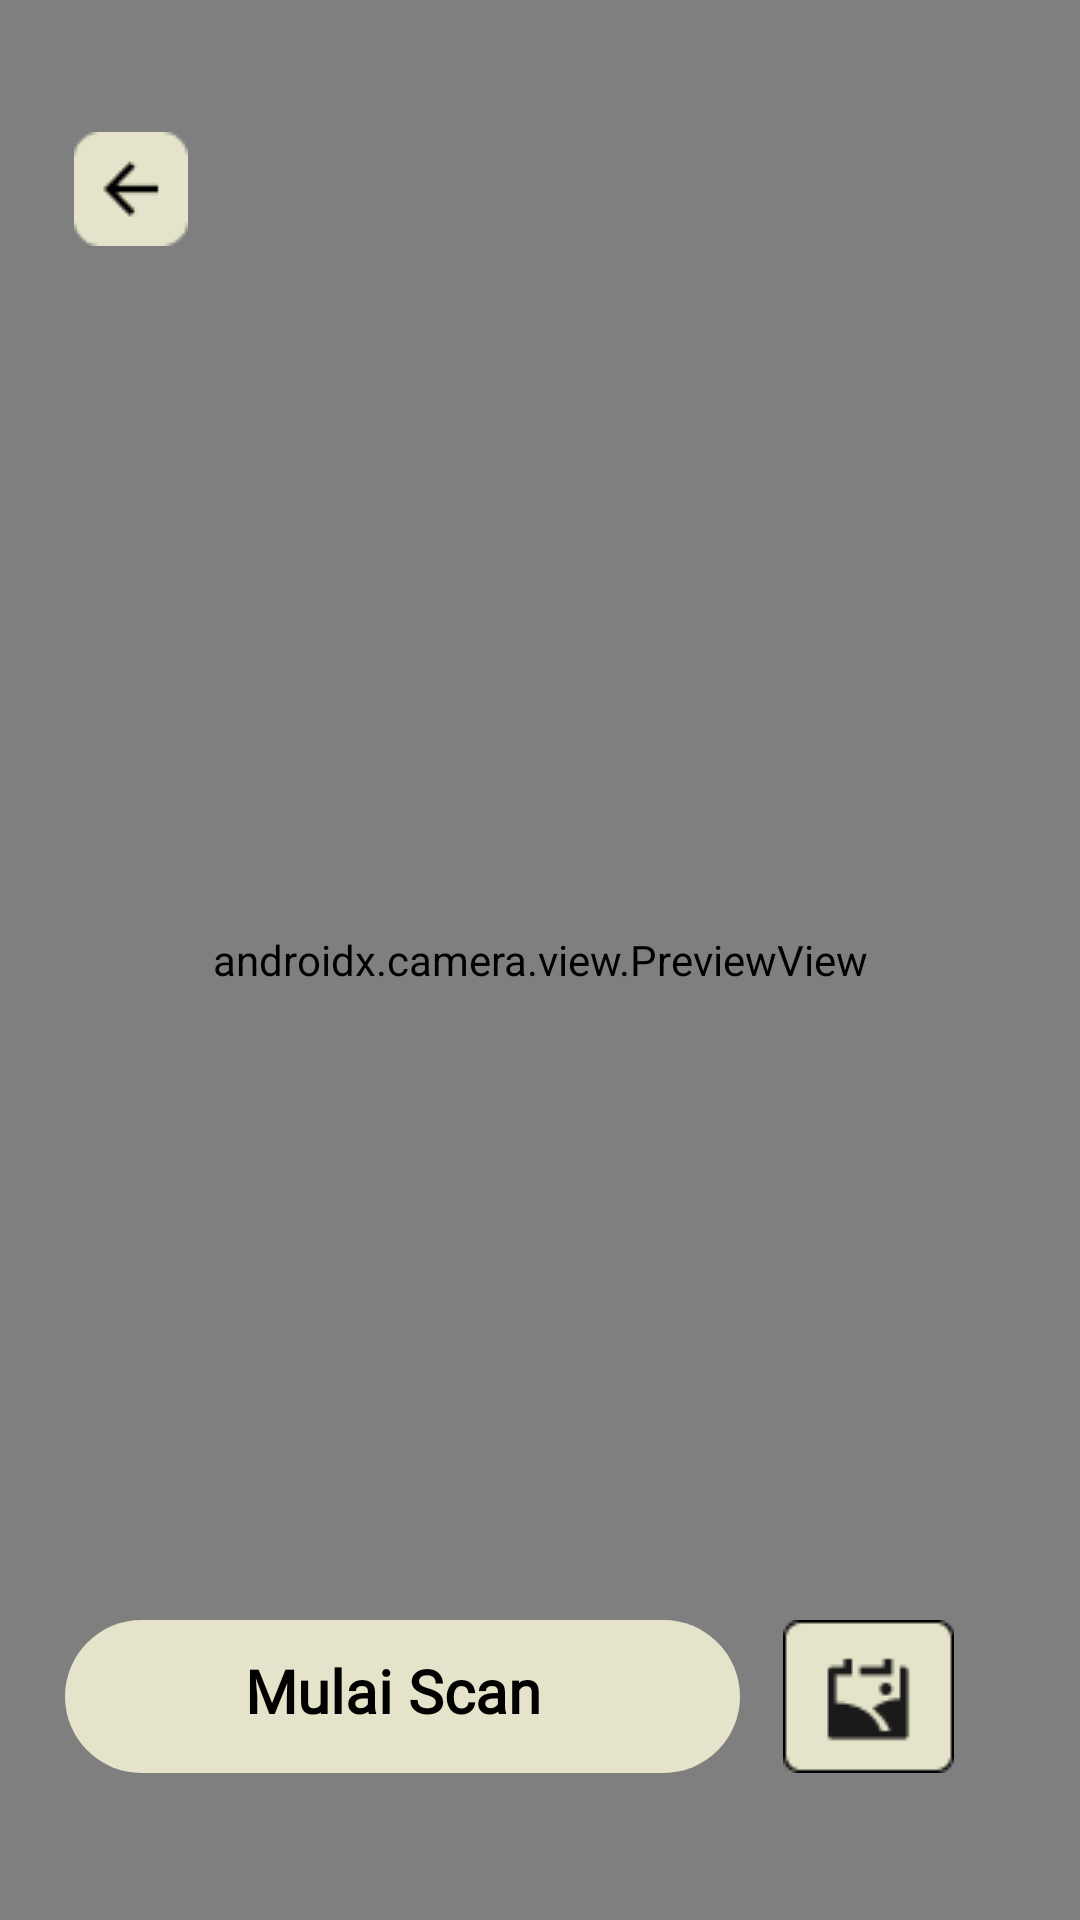

Produce the Android XML layout that renders to this screen, including the resource entries it uses.
<!-- AndroidManifest.xml: application theme Theme.CapstoneBangkitPawers -->
<!-- res/layout/activity_scan.xml -->
<?xml version="1.0" encoding="utf-8"?>
<androidx.constraintlayout.widget.ConstraintLayout xmlns:android="http://schemas.android.com/apk/res/android"
    xmlns:app="http://schemas.android.com/apk/res-auto"
    xmlns:tools="http://schemas.android.com/tools"
    android:id="@+id/main"
    android:layout_width="match_parent"
    android:layout_height="match_parent"
    tools:context=".view.ScanActivity">

  <androidx.camera.view.PreviewView
      android:id="@+id/viewFinder"
      android:layout_width="match_parent"
      android:layout_height="match_parent"
      app:layout_constraintBottom_toBottomOf="parent"
      app:layout_constraintTop_toTopOf="parent" />

  <ImageView
      android:id="@+id/btnBack"
      android:layout_width="wrap_content"
      android:layout_height="wrap_content"
      android:src="@drawable/backcream"
      app:layout_constraintBottom_toBottomOf="parent"
      app:layout_constraintEnd_toEndOf="parent"
      app:layout_constraintHorizontal_bias="0.077"
      app:layout_constraintStart_toStartOf="parent"
      app:layout_constraintTop_toTopOf="parent"
      app:layout_constraintVertical_bias="0.073" />

  <ImageView
      android:id="@+id/switchCamera"
      android:layout_width="40dp"
      android:layout_height="40dp"
      app:layout_constraintBottom_toBottomOf="parent"
      app:layout_constraintEnd_toEndOf="parent"
      app:layout_constraintStart_toEndOf="@+id/btnBack"
      app:layout_constraintTop_toTopOf="parent"
      app:srcCompat="@drawable/baseline_cameraswitch_24"
      app:layout_constraintVertical_bias="0.073"
      app:layout_constraintHorizontal_bias="0.89"/>

  <FrameLayout
      android:layout_width="wrap_content"
      android:layout_height="wrap_content"
      app:layout_constraintBottom_toBottomOf="parent"
      app:layout_constraintEnd_toStartOf="@+id/gallery"
      app:layout_constraintHorizontal_bias="0.6"
      app:layout_constraintStart_toStartOf="parent"
      app:layout_constraintTop_toTopOf="parent"
      app:layout_constraintVertical_bias="0.917">

    <ImageView
        android:id="@+id/captureImage"
        android:layout_width="225dp"
        android:layout_height="51dp"
        android:src="@drawable/button_cream" />

    <TextView
        android:layout_width="wrap_content"
        android:layout_height="wrap_content"
        android:layout_marginStart="60dp"
        android:layout_marginTop="10dp"
        android:text="Mulai Scan"
        android:textColor="@color/black"
        android:fontFamily="@font/popmed"
        android:textSize="20dp"
        android:textStyle="bold" />


  </FrameLayout>

  <ImageView
      android:id="@+id/gallery"
      android:layout_width="wrap_content"
      android:layout_height="wrap_content"
      android:src="@drawable/gallery"
      app:layout_constraintBottom_toBottomOf="parent"
      app:layout_constraintEnd_toEndOf="parent"
      app:layout_constraintHorizontal_bias="0.861"
      app:layout_constraintStart_toStartOf="parent"
      app:layout_constraintTop_toTopOf="parent"
      app:layout_constraintVertical_bias="0.917" />

</androidx.constraintlayout.widget.ConstraintLayout>
<!-- resources referenced by this layout -->
<resources>
  <color name="black">#000000</color>
  <!-- drawable backcream: png bitmap (drawable, 722 bytes) -->
  <!-- drawable button_cream (drawable) -->
  <?xml version="1.0" encoding="utf-8"?>
  <shape xmlns:android="http://schemas.android.com/apk/res/android">
      <solid android:color="#E5E3C9" />
      <corners android:radius="60dp" />
  </shape>
  <!-- drawable gallery: png bitmap (drawable, 912 bytes) -->
  <style name="Theme.CapstoneBangkitPawers" parent="Base.Theme.CapstoneBangkitPawers" />
  <style name="Base.Theme.CapstoneBangkitPawers" parent="Theme.Material3.DayNight.NoActionBar">
          <item name="android:statusBarColor">@color/green</item>
          <item name="colorPrimary">@color/green</item>
          <item name="colorPrimaryVariant">@color/black</item>
          <item name="colorOnPrimary">@color/white</item>
          <item name="colorOnSecondary">@color/white</item>
      </style>
  <color name="green">#B4CFB0</color>
  <color name="white">#FFFFFFFF</color>
</resources>
